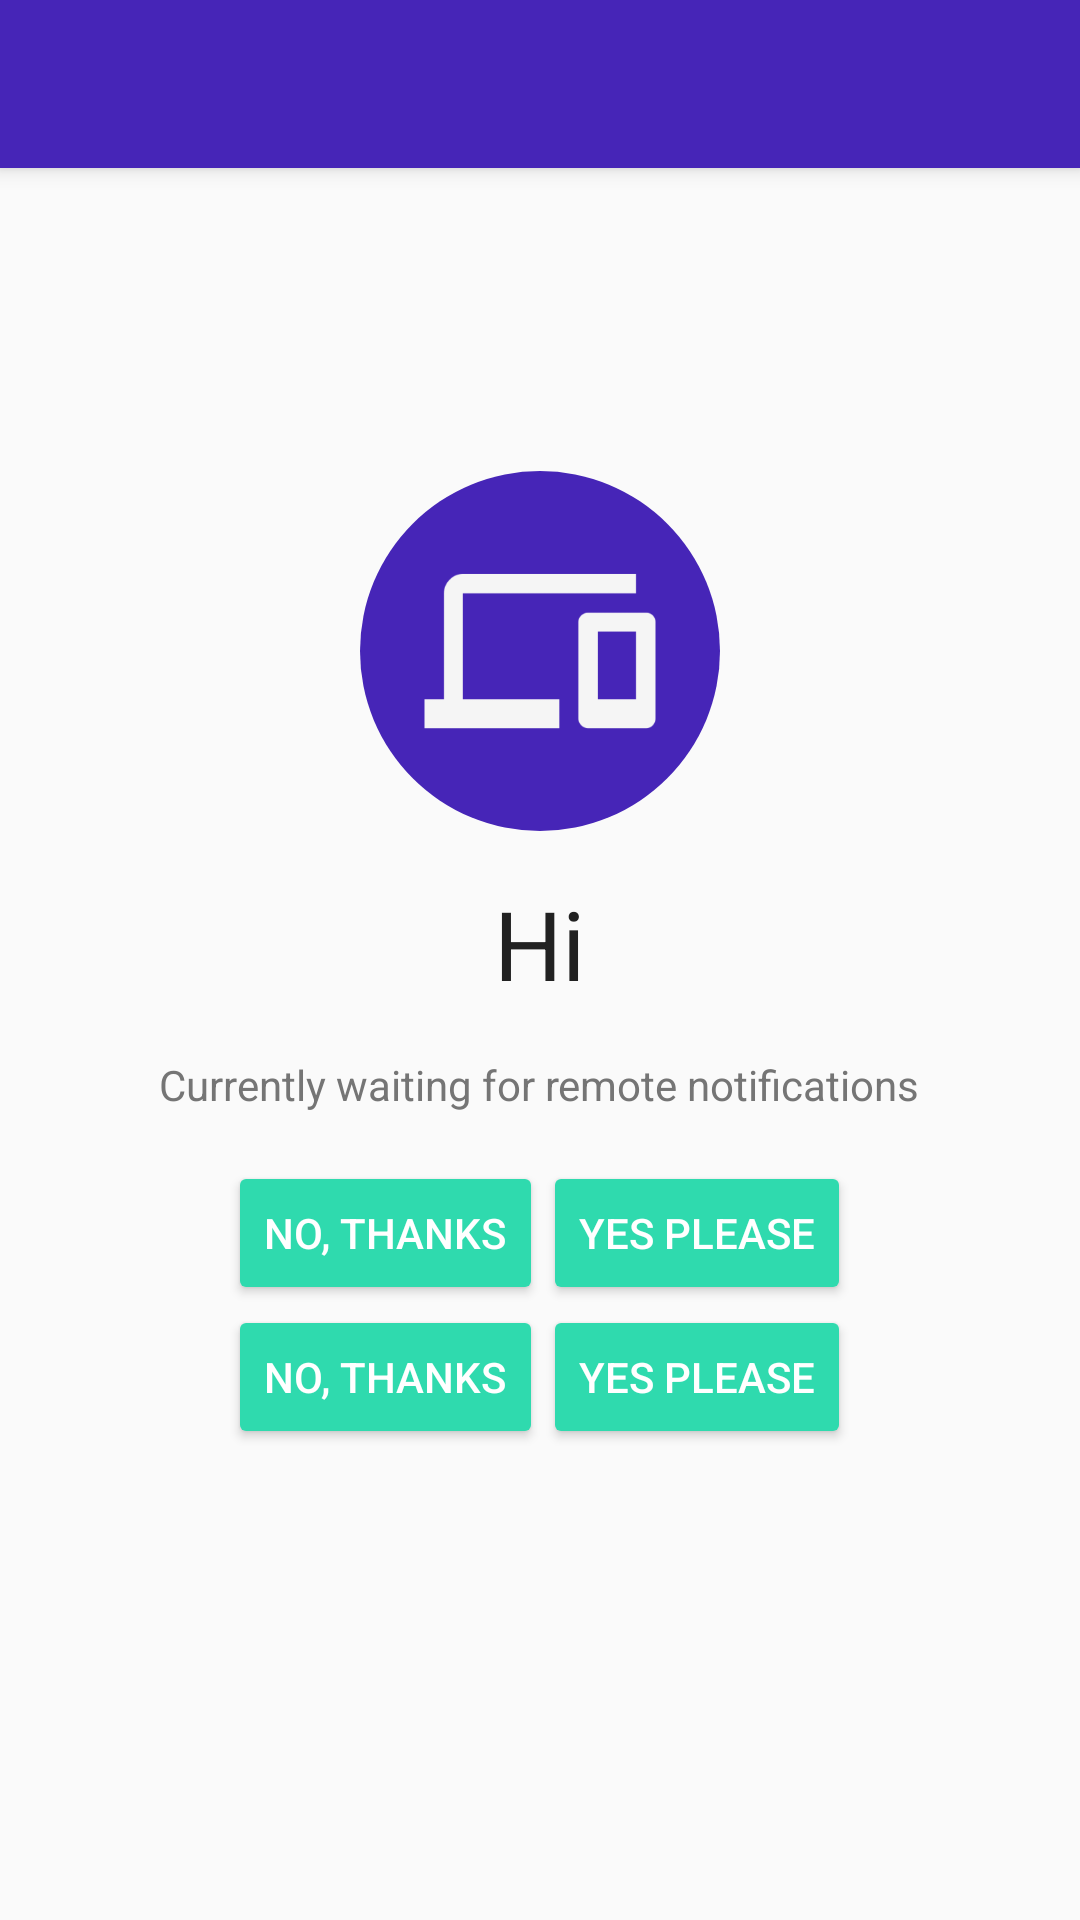

This screen was rendered from an Android layout file. Write that file and the resources it references.
<!-- AndroidManifest.xml: activity theme AppTheme.NoActionBar -->
<!-- res/layout/activity_remote.xml -->
<?xml version="1.0" encoding="utf-8"?>
<androidx.coordinatorlayout.widget.CoordinatorLayout xmlns:android="http://schemas.android.com/apk/res/android"
    xmlns:app="http://schemas.android.com/apk/res-auto"
    xmlns:tools="http://schemas.android.com/tools"
    android:layout_width="match_parent"
    android:layout_height="match_parent"
    tools:context="com.vasco.orchestration.sample.RemoteActivity">

    <com.google.android.material.appbar.AppBarLayout
        android:layout_width="match_parent"
        android:layout_height="wrap_content"
        android:theme="@style/AppTheme.AppBarOverlay">

        <androidx.appcompat.widget.Toolbar
            android:id="@+id/toolbar"
            android:layout_width="match_parent"
            android:layout_height="?attr/actionBarSize"
            android:background="?attr/colorPrimary"
            app:popupTheme="@style/AppTheme.PopupOverlay" />

    </com.google.android.material.appbar.AppBarLayout>

    <LinearLayout
        android:layout_width="match_parent"
        android:layout_height="match_parent"
        android:gravity="center"
        android:orientation="vertical"
        android:padding="@dimen/activity_vertical_margin">

        <ImageView
            android:layout_width="120dp"
            android:layout_height="120dp"
            android:layout_marginBottom="@dimen/activity_vertical_margin"
            android:background="@drawable/circle"
            android:contentDescription="@null"
            android:padding="@dimen/activity_vertical_margin"
            android:src="@drawable/ic_remote_login" />

        <TextView
            android:id="@+id/txt_title"
            android:layout_width="wrap_content"
            android:layout_height="wrap_content"
            android:layout_marginBottom="@dimen/activity_vertical_margin"
            android:text="@string/hi"
            android:textColor="@color/colorPrimaryText"
            android:textSize="32sp" />

        <TextView
            android:id="@+id/txt_subtitle"
            android:layout_width="wrap_content"
            android:layout_height="wrap_content"
            android:layout_marginBottom="@dimen/activity_vertical_margin"
            android:ellipsize="end"
            android:maxLines="7"
            android:text="@string/hi_subtitle"
            android:textColor="@color/colorSecondaryText" />

        <LinearLayout
            android:id="@+id/layout_login_buttons"
            android:layout_width="wrap_content"
            android:layout_height="wrap_content">

            <Button
                android:id="@+id/btn_no_login"
                style="@style/Widget.AppCompat.Button.Colored"
                android:layout_width="wrap_content"
                android:layout_height="wrap_content"
                android:text="@string/btn_no" />

            <Button
                android:id="@+id/btn_yes_login"
                style="@style/Widget.AppCompat.Button.Colored"
                android:layout_width="wrap_content"
                android:layout_height="wrap_content"
                android:text="@string/btn_yes" />

        </LinearLayout>

        <LinearLayout
            android:id="@+id/layout_transaction_buttons"
            android:layout_width="wrap_content"
            android:layout_height="wrap_content">

            <Button
                android:id="@+id/btn_no_transaction"
                style="@style/Widget.AppCompat.Button.Colored"
                android:layout_width="wrap_content"
                android:layout_height="wrap_content"
                android:text="@string/btn_no" />

            <Button
                android:id="@+id/btn_yes_transaction"
                style="@style/Widget.AppCompat.Button.Colored"
                android:layout_width="wrap_content"
                android:layout_height="wrap_content"
                android:text="@string/btn_yes" />

        </LinearLayout>

    </LinearLayout>

</androidx.coordinatorlayout.widget.CoordinatorLayout>
<!-- resources referenced by this layout -->
<resources>
  <color name="colorPrimaryText">#212121</color>
  <color name="colorSecondaryText">#757575</color>
  <dimen name="activity_vertical_margin">16dp</dimen>
  <!-- drawable circle (drawable) -->
  <?xml version="1.0" encoding="utf-8"?>
  <shape xmlns:android="http://schemas.android.com/apk/res/android" android:shape="oval" >
      <solid android:color="@color/colorPrimary"/>
  </shape>
  <!-- drawable ic_remote_login: png bitmap (drawable-hdpi, 2630 bytes) -->
  <string translatable="false" name="btn_no">No, thanks</string>
  <string translatable="false" name="btn_yes">Yes please</string>
  <string translatable="false" name="hi">Hi</string>
  <string translatable="false" name="hi_subtitle">Currently waiting for remote notifications</string>
  <style name="AppTheme.AppBarOverlay" parent="ThemeOverlay.AppCompat.Dark.ActionBar" />
  <style name="AppTheme.PopupOverlay" parent="ThemeOverlay.AppCompat.Light" />
  <style name="AppTheme.NoActionBar">
          <item name="windowActionBar">false</item>
          <item name="windowNoTitle">true</item>
      </style>
  <color name="colorPrimary">#4625B7</color>
</resources>
